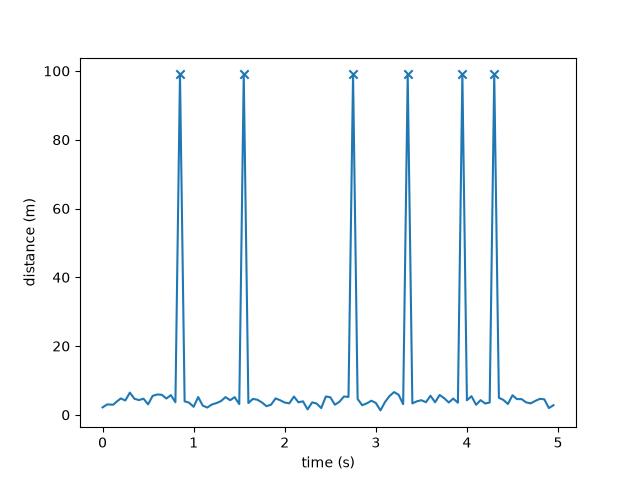

Values plotted in this chart, from the file beside it:
time, distance
0.0, 2.172
0.051, 3.034
0.117, 2.951
0.151, 3.755
0.2, 4.773
0.25, 4.184
0.3, 6.464
0.35, 4.676
0.4, 4.295
0.45, 4.699
0.5, 3.05
0.55, 5.523
0.601, 5.924
0.65, 5.833
0.701, 4.747
0.75, 5.736
0.8, 3.671
0.85, 99.0
0.901, 3.932
0.95, 3.542
1.0, 2.34
1.05, 5.18
1.1, 2.681
1.15, 2.127
1.2, 3.011
1.25, 3.418
1.3, 3.99
1.35, 5.157
1.401, 4.257
1.45, 5.144
1.501, 3.129
1.55, 99.0
1.601, 3.422
1.65, 4.629
1.7, 4.391
1.751, 3.578
1.8, 2.516
1.85, 2.961
1.9, 4.785
1.95, 4.239
2.0, 3.588
2.05, 3.343
2.101, 5.311
2.151, 3.64
2.2, 3.945
2.251, 1.591
2.301, 3.625
2.35, 3.291
2.401, 1.97
2.451, 5.336
2.5, 5.123
2.551, 2.942
2.601, 3.81
2.65, 5.333
2.7, 5.218
2.75, 99.0
2.8, 4.642
2.85, 2.804
2.9, 3.323
2.951, 4.109
... 40 more rows
